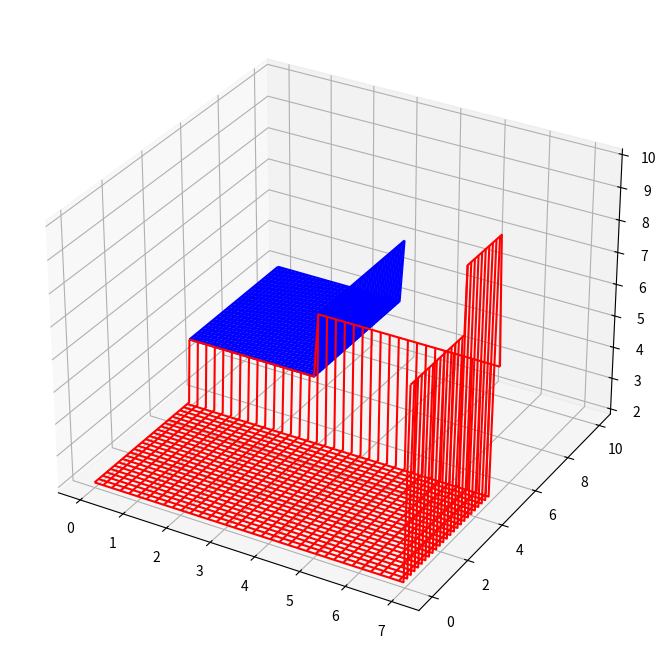

Generate this figure with matplotlib: (Note: this script raises an exception after producing the figure.)
import numpy as np
import matplotlib.pyplot as plt
from mpl_toolkits.mplot3d import proj3d
import os

t1 = 5
t3 = 3
t2 = 7
t4 = 3

r = np.linspace(2, 10, 5)

#A function to return a tree for given (x1,x2) coordinates
def ManualTree(x1, x2):
    if x1 <= t1:
        if x2 <= t2:
            z = r[0]
        else:
            if x1 <= t3:
                z = r[3]
            else:
                z = r[4]
    else:
        if x2 <= t4:
            z = r[1]
        else:
            z = r[2]
    return(z)

ManualTree = np.vectorize(ManualTree)

x = np.linspace(0,10,100)
X, Y = np.meshgrid(x, x)
Z = ManualTree(X.T,Y.T)

#A 3D matrix for determining which colors go where.

def DivList(list1, den):
    return([e/den for e in list1])

#This tells us which color we use for which output tree value. Intended to match with the latex tree graphic.
def ColorMapper(z):
    if z == r[0]:
        out = DivList([255.0, 0.0, 0.0], 255.0)
    elif z == r[1]:
        out = DivList([0.0, 0.0, 255.0], 255.0)
    elif z == r[2]:
        out = DivList([160.0, 32.0, 240.0], 255.0)
    elif z == r[3]:
        out = DivList([0.0, 100.0, 0.0], 255.0)
    else:
        out = DivList([255.0, 140.0, 0.0], 255.0)
    return(out)

#Manually build the tree, one output tree value at a top. 
#For some spots, we need to add in the walls to show difference between two tree values.
fig = plt.figure(figsize=(20.0/1.8, 15.0/1.8))
ax = fig.add_subplot(111, projection='3d')
for val in r:   
    if val in [2, 4, 8]:
        logi = Z == val
        if val == 2:
            logi[50,0:70] = True
            logi[:51,70] = True
            shp = (51, 71)
        elif val == 4:
            logi[50:,30] = True
            shp = (50, 31)
        else:
            logi[30,70:] = True
            shp = (31, 30)
        x = X[logi].reshape(shp)
        y = Y[logi].reshape(shp)
        z = Z[logi].reshape(shp)
    else:
        x = X[Z==val]
        y = Y[Z==val]
        z = val
    ax.plot_wireframe(x, y, z, color=ColorMapper(val))
        
ax.w_xaxis.set_pane_color((1.0, 1.0, 1.0, 1.0))
ax.view_init(elev=30, azim=230)
plt.savefig(os.path.join('figures', 'tree3d.pdf'))
